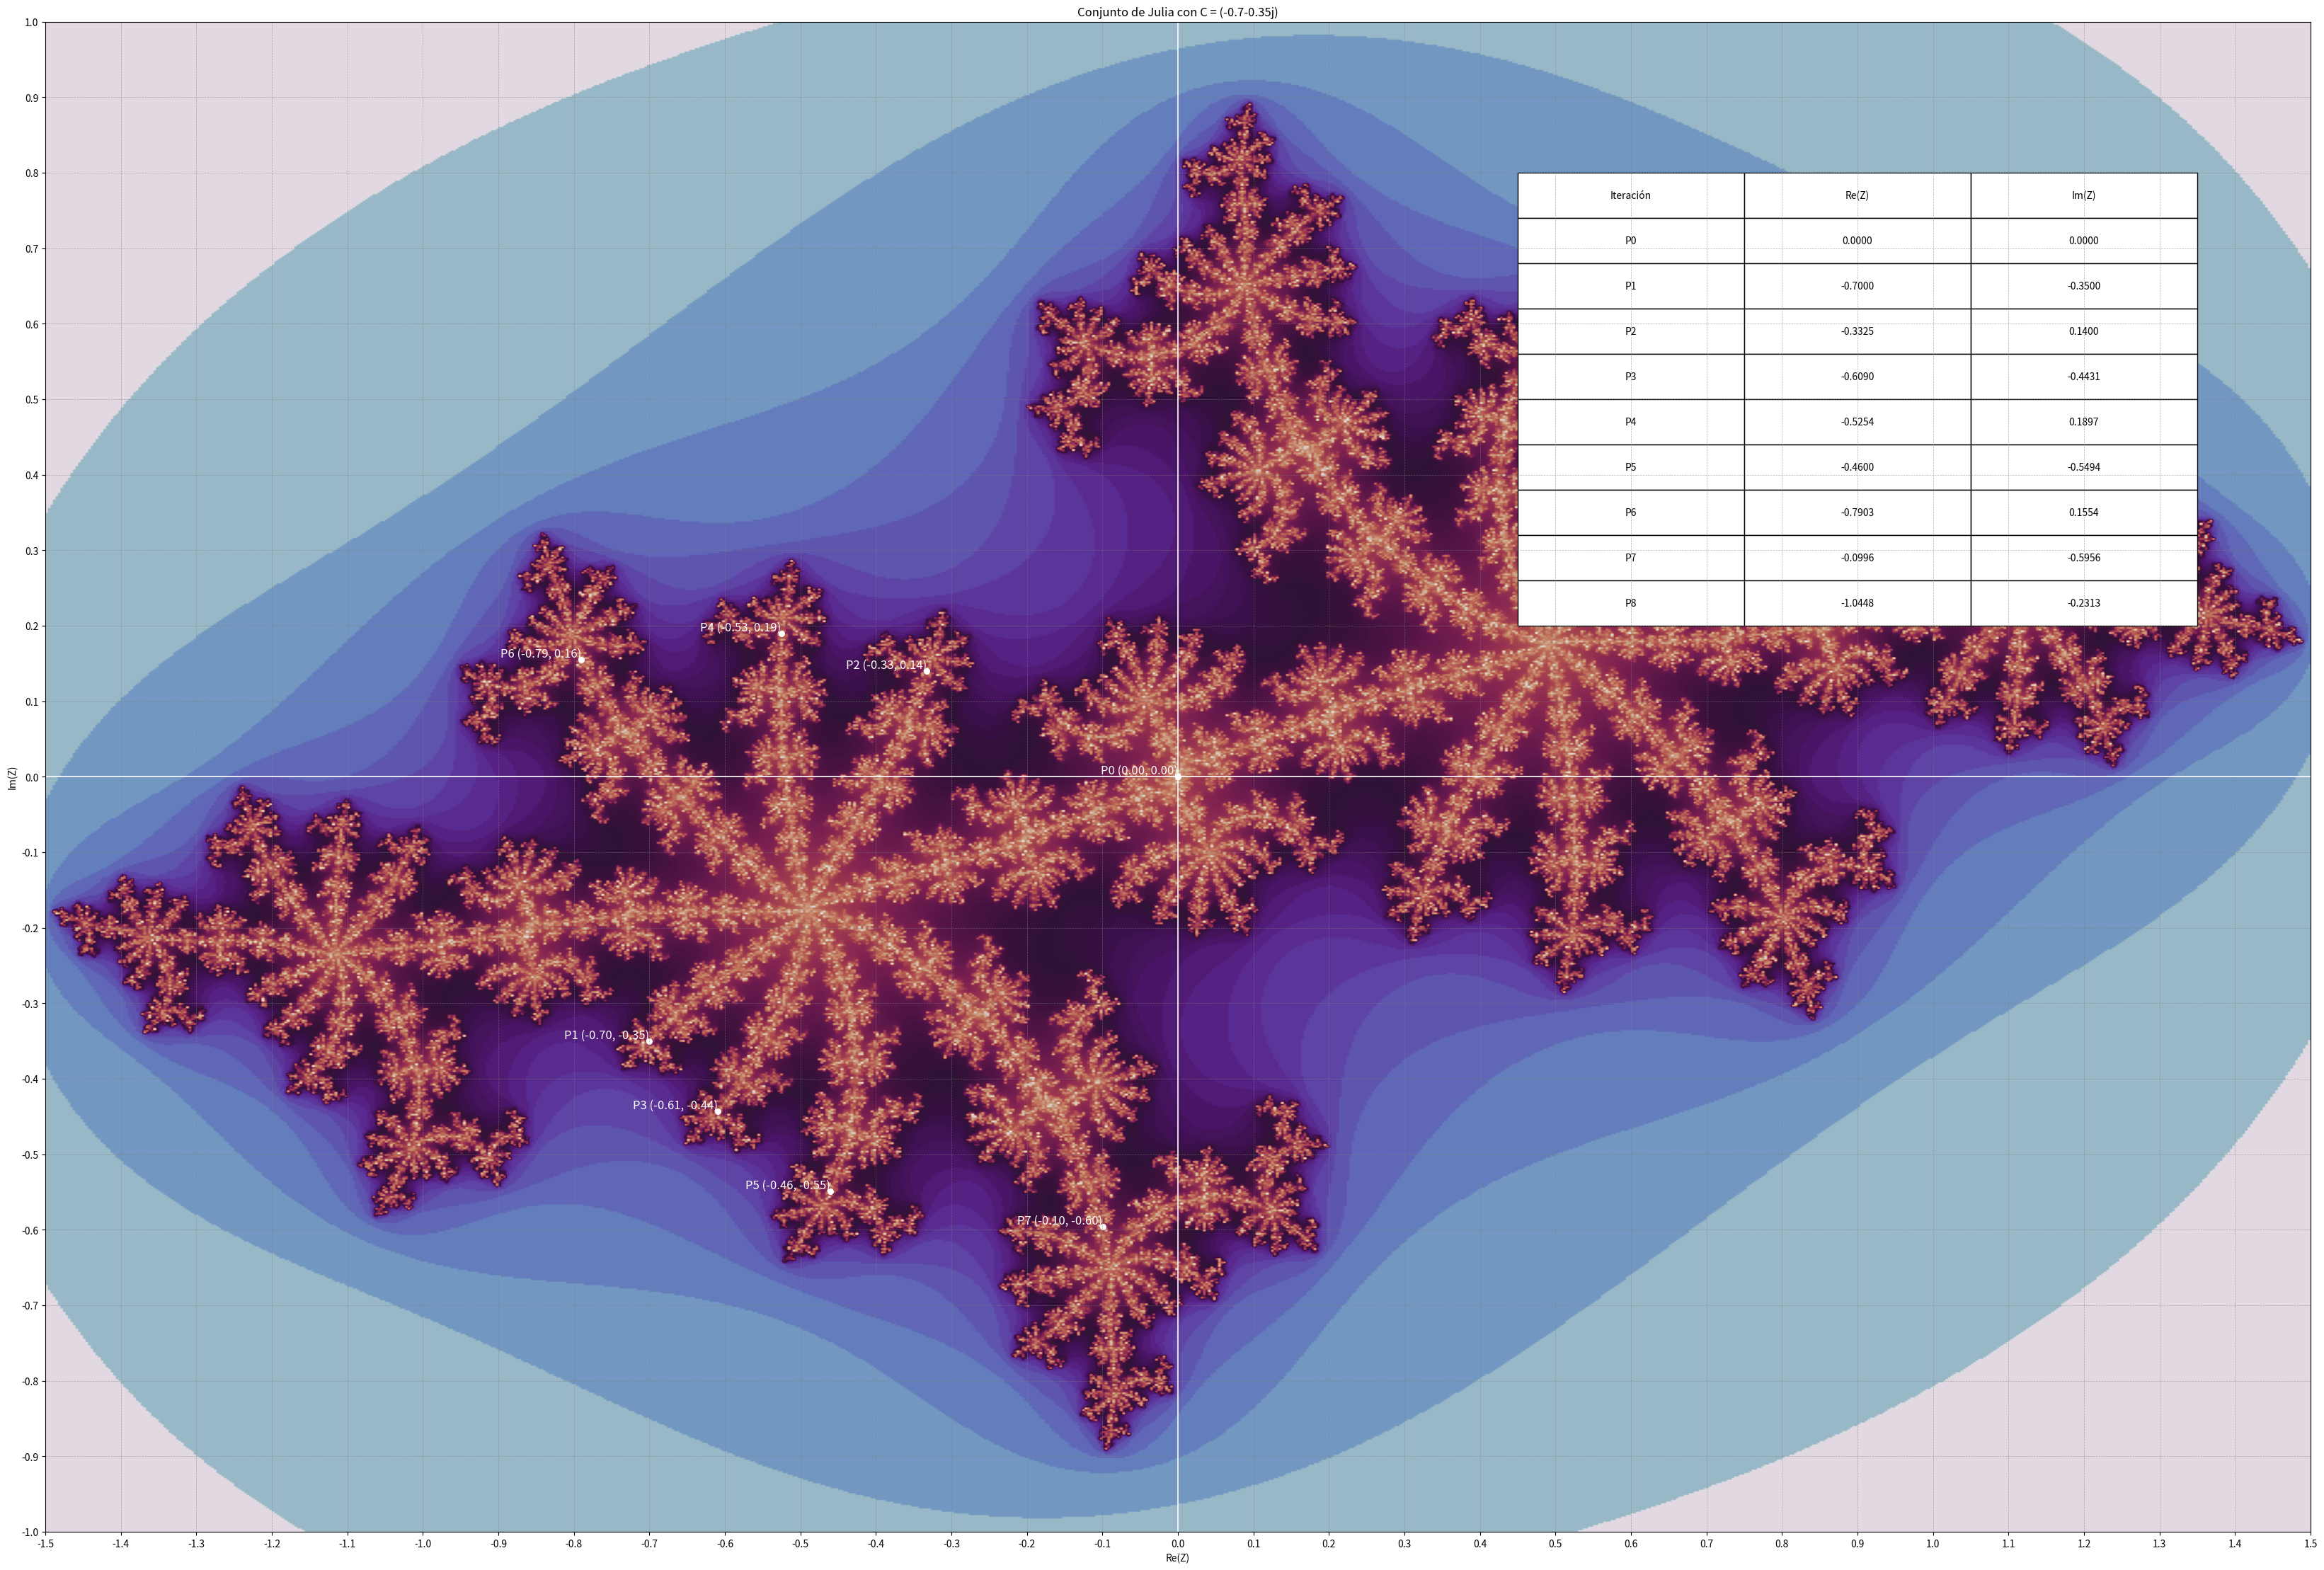

This figure's Python source:
import numpy as np
import matplotlib.pyplot as plt
from matplotlib.colors import LogNorm

# Parámetros iniciales de la imagen
width, height = 900, 900
x_min, x_max = -1.5, 1.5
y_min, y_max = -1, 1
max_iter = 350  # Número máximo de iteraciones

# Definir un valor fijo para C
C_fixed = complex(-0.70, -0.35)

# Función para calcular el conjunto de Julia
def compute_julia_set(x_min, x_max, y_min, y_max, width, height, max_iter, C_fixed):
    x_values = np.linspace(x_min, x_max, width)
    y_values = np.linspace(y_min, y_max, height)
    julia_set = np.zeros((height, width))

    for i, y in enumerate(y_values):
        for j, x in enumerate(x_values):
            Z = complex(x, y)  # Cada punto en la cuadrícula
            C = C_fixed  # Se usa el mismo C en todas las iteraciones
            iter_count = 0
            while abs(Z) <= 2 and iter_count < max_iter:
                Z = Z**2 + C
                iter_count += 1
            julia_set[i, j] = iter_count

    return julia_set

# Función para redibujar la imagen con nuevos límites
def redraw_julia_set(x_min, x_max, y_min, y_max):
    # Calcular el nuevo conjunto de Julia
    julia_set = compute_julia_set(x_min, x_max, y_min, y_max, width, height, max_iter, C_fixed)

    # Actualizar la imagen
    im.set_data(julia_set)
    im.set_extent([x_min, x_max, y_min, y_max])

    # Actualizar los límites de los ejes
    ax.set_xlim(x_min, x_max)
    ax.set_ylim(y_min, y_max)

    # Redibujar las iteraciones
    for scatter in ax.collections:
        scatter.remove()  # Eliminar los puntos anteriores
    for text in ax.texts:
        text.remove()  # Eliminar los textos anteriores

    # Agregar las primeras 8 iteraciones como puntos blancos (sin etiquetas de iteración)
    for i, (x, y) in enumerate(iterations[:-1]):
        if x_min <= x <= x_max and y_min <= y <= y_max:  # Asegurar que esté dentro del área de la imagen
            ax.scatter(x, y, color='white', marker='o', s=30)  # Eliminado el parámetro `label`
            ax.text(x, y, f'P{i} ({x:.2f}, {y:.2f})', fontsize=12, color='white', ha='right', va='bottom')

    # Eliminar la tabla si existe
    global table
    if table is not None:
        table.remove()
        table = None

    # Redibujar la figura
    plt.draw()

# Función para manejar el evento de zoom con el mouse
def on_press(event):
    global x_min, x_max, y_min, y_max
    if event.button == 1:  # Botón izquierdo del ratón (zoom hacia adentro)
        x_center, y_center = event.xdata, event.ydata
        if x_center is not None and y_center is not None:
            # Calcular nuevos límites para hacer zoom hacia adentro
            zoom_factor = 0.5  # Factor de zoom (ajustable)
            x_range = (x_max - x_min) * zoom_factor
            y_range = (y_max - y_min) * zoom_factor
            x_min, x_max = x_center - x_range / 2, x_center + x_range / 2
            y_min, y_max = y_center - y_range / 2, y_center + y_range / 2
            redraw_julia_set(x_min, x_max, y_min, y_max)

    elif event.button == 3:  # Botón derecho del ratón (zoom hacia afuera)
        x_center, y_center = event.xdata, event.ydata
        if x_center is not None and y_center is not None:
            # Calcular nuevos límites para hacer zoom hacia afuera
            zoom_factor = 2.0  # Factor de zoom (ajustable)
            x_range = (x_max - x_min) * zoom_factor
            y_range = (y_max - y_min) * zoom_factor
            x_min, x_max = x_center - x_range / 2, x_center + x_range / 2
            y_min, y_max = y_center - y_range / 2, y_center + y_range / 2
            redraw_julia_set(x_min, x_max, y_min, y_max)

# Calcular las primeras 8 iteraciones de Z_n para C_fixed
C = C_fixed
Z = complex(0, 0)  # Z0
iterations = [(Z.real, Z.imag)]  # Lista para almacenar las coordenadas de las iteraciones
for i in range(8):
    Z = Z**2 + C
    iterations.append((Z.real, Z.imag))

# Crear la figura y los ejes
fig, ax = plt.subplots(figsize=(40, 40))  # Tamaño constante de la figura
plt.subplots_adjust(left=0.1, right=0.9, top=0.9, bottom=0.1)

# Dibujar el conjunto de Julia inicial
julia_set = compute_julia_set(x_min, x_max, y_min, y_max, width, height, max_iter, C_fixed)
im = ax.imshow(julia_set, extent=[x_min, x_max, y_min, y_max], cmap='twilight', norm=LogNorm(vmin=1, vmax=julia_set.max()), origin='lower')

# Agregar las primeras 8 iteraciones como puntos blancos (sin etiquetas de iteración)
for i, (x, y) in enumerate(iterations[:-1]):
    if x_min <= x <= x_max and y_min <= y <= y_max:  # Asegurar que esté dentro del área de la imagen
        ax.scatter(x, y, color='white', marker='o', s=30)  # Eliminado el parámetro `label`
        ax.text(x, y, f'P{i} ({x:.2f}, {y:.2f})', fontsize=12, color='white', ha='right', va='bottom')

# Agregar cuadrícula y ejes cartesianos
ax.axhline(0, color='white', linewidth=1.2)  # Eje X
ax.axvline(0, color='white', linewidth=1.2)  # Eje Y
ax.grid(color='gray', linestyle='--', linewidth=0.5, alpha=0.6)  # Cuadrícula

# Establecer marcas en los ejes cada 0.1 unidades
ax.set_xticks(np.arange(x_min, x_max + 0.1, 0.1))
ax.set_yticks(np.arange(y_min, y_max + 0.1, 0.1))

# Etiquetas
ax.set_title(f"Conjunto de Julia con C = {C_fixed}")
ax.set_xlabel("Re(Z)")
ax.set_ylabel("Im(Z)")

# Crear una tabla con las iteraciones
col_labels = ["Iteración", "Re(Z)", "Im(Z)"]
table_data = [(f'P{i}', f'{x:.4f}', f'{y:.4f}') for i, (x, y) in enumerate(iterations)]
table = ax.table(cellText=table_data, colLabels=col_labels, cellLoc='center', loc='upper right', bbox=[0.65, 0.6, 0.3, 0.3])
table.auto_set_font_size(False)
table.set_fontsize(10)

# Conectar el evento de clic del ratón
fig.canvas.mpl_connect('button_press_event', on_press)

# Mostrar la gráfica
plt.show()